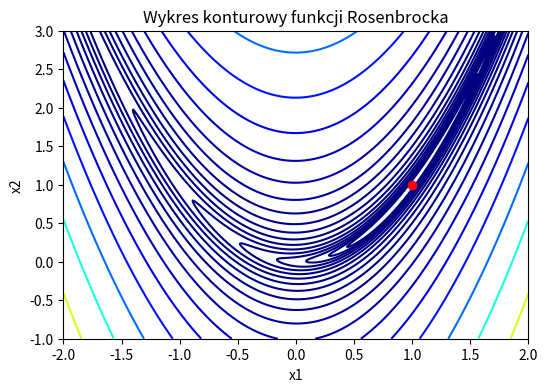

The script that saved this image:
import numpy as np
import matplotlib.pyplot as plt

# Definicja funkcji Rosenbrocka
def rosenbrock(x):
    return 100 * (x[1] - x[0]**2)**2 + (1 - x[0])**2

# Punkt, w którym sprawdzamy warunki optymalizacji
punkt = np.array([1, 1])

# Gradient funkcji Rosenbrocka
def gradient_rosenbrock(x):
    return np.array([-400 * x[0] * (x[1] - x[0]**2) - 2 * (1 - x[0]), 
                     200 * (x[1] - x[0]**2)])

# Sprawdzenie warunków pierwszego rzędu
grad = gradient_rosenbrock(punkt)
print(f"Gradient w punkcie {punkt}: {grad}")

# Rysowanie wykresu konturowego
x = np.linspace(-2, 2, 400)
y = np.linspace(-1, 3, 400)
X, Y = np.meshgrid(x, y)
Z = rosenbrock([X, Y])

plt.figure(figsize=(6, 4))
plt.contour(X, Y, Z, levels=np.logspace(-0.5, 3.5, 20), cmap='jet')
plt.plot(1, 1, 'ro') # Punkt optymalny
plt.title('Wykres konturowy funkcji Rosenbrocka')
plt.xlabel('x1')
plt.ylabel('x2')
plt.show()
